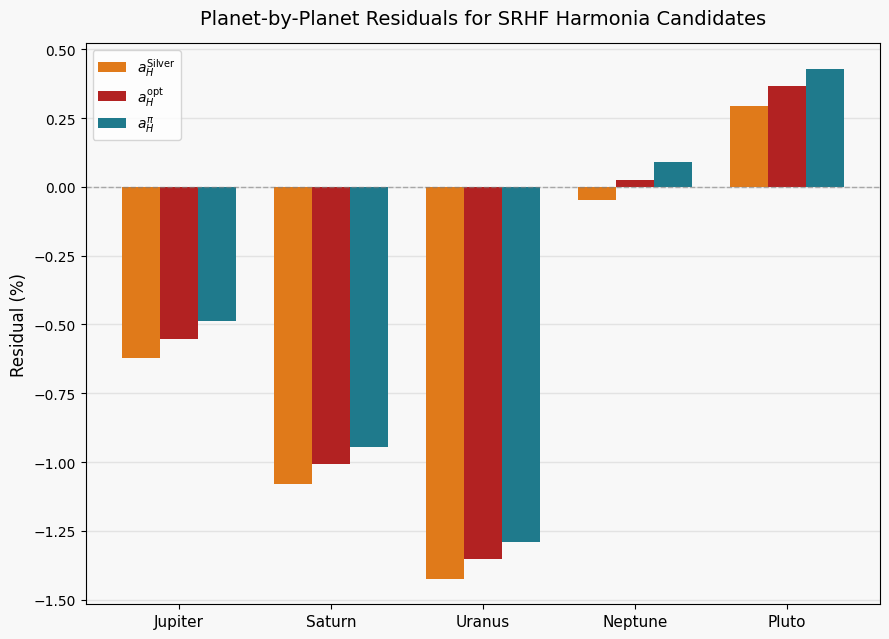

This figure's Python source:
# =====================================================
# Silver-Ratio Harmonic Framework (SRHF) residuals
# Figure 4a: srhf_residuals_comparison.png
# =====================================================

import numpy as np
import matplotlib.pyplot as plt
from scipy.optimize import minimize_scalar

# --- Constants (SRHF geometry) ---
A = np.sqrt(2)
B = A + 1
C = 2 * A - 1
D = A - 1

# --- Observed planetary distances (AU) ---
planets   = ["Jupiter", "Saturn", "Uranus", "Neptune", "Pluto"]
observeds = np.array([5.204, 9.559, 19.185, 30.156, 39.482])

# --- SRHF prediction model for outer planets ---
def predict_outer(a_H):
    """
    Predict outer-planet semi-major axes (AU)
    as a function of the Harmonia node a_H.
    """
    factor = a_H * (1 + A)
    return np.array([
        factor,                    # Jupiter
        factor * C,                # Saturn
        2 * factor * C,            # Uranus
        factor * (B / D),          # Neptune
        2 * factor * (A + B)       # Pluto
    ])

# --- RMSE as a function of a_H ---
def rmse(a_H):
    preds = predict_outer(a_H)
    return np.sqrt(np.mean((preds - observeds) ** 2))

# --- Optimisation (empirical optimum a_H^opt) ---
result   = minimize_scalar(rmse, bounds=(2.12, 2.16), method="bounded")
a_H_opt  = result.x
min_rmse = result.fun

# --- Reference Harmonia candidates ---
a_H_pi     = np.pi ** (2 / 3)            # SRHF transcendental prediction
a_H_silver = (2 * A * C) / (1 + A)       # SRHF algebraic Silver-Ratio prediction

# --- Predictions for each choice of a_H ---
preds_opt    = predict_outer(a_H_opt)
preds_pi     = predict_outer(a_H_pi)
preds_silver = predict_outer(a_H_silver)

# --- Percent residuals ---
resid_opt    = (preds_opt    - observeds) / observeds * 100
resid_pi     = (preds_pi     - observeds) / observeds * 100
resid_silver = (preds_silver - observeds) / observeds * 100

# =====================================================
# Colours (SRHF palette)
# =====================================================
indigo = "#2B2F8A"
teal = "#1F7A8C"
crimson = "#B22222"
srhf_algebraic_color = "#E07A1A"   # gold/amber for SRHF-algebraic marker

# =====================================================
# Plotting
# =====================================================

x     = np.arange(len(planets))
width = 0.25

plt.style.use("default")
fig, ax = plt.subplots(figsize=(9, 6.5))

# Light grey background so grid is visible
bg = "#f8f8f8"
ax.set_facecolor(bg)
fig.patch.set_facecolor(bg)
ax.set_axisbelow(True)
ax.grid(True, axis="y", color="#e0e0e0", linewidth=1.0, alpha=0.85)

# Bars: algebraic Silver, empirical optimum, π^(2/3)
ax.bar(x - width, resid_silver, width,
       label=r"$a_H^{\mathrm{Silver}}$", color=srhf_algebraic_color)
ax.bar(x,         resid_opt,    width,
       label=r"$a_H^{\mathrm{opt}}$",    color=crimson)
ax.bar(x + width, resid_pi,     width,
       label=r"$a_H^{\pi}$",    color=teal)

ax.axhline(0, color="grey", linewidth=1, linestyle="--", alpha=0.6)

ax.set_xticks(x)
ax.set_xticklabels(planets, fontsize=11)
ax.set_ylabel("Residual (%)", fontsize=12)
ax.set_title(
    "Planet-by-Planet Residuals for SRHF Harmonia Candidates",
    fontsize=14, pad=14
)

ax.legend(frameon=True, fontsize=10, loc="upper left")
plt.tight_layout()
plt.savefig("srhf_residuals_comparison.png", dpi=300, bbox_inches="tight")
plt.show()

# =====================================================
# Summary (console)
# =====================================================

print(f"\nOptimal a_H (empirical):           {a_H_opt:.9f} AU")
print(f"a_H^Silver (algebraic SRHF):       {a_H_silver:.9f} AU")
print(f"a_H^pi (π^(2/3), SRHF):            {a_H_pi:.9f} AU")
print(f"Minimum RMSE:                      {min_rmse:.9f} AU")
